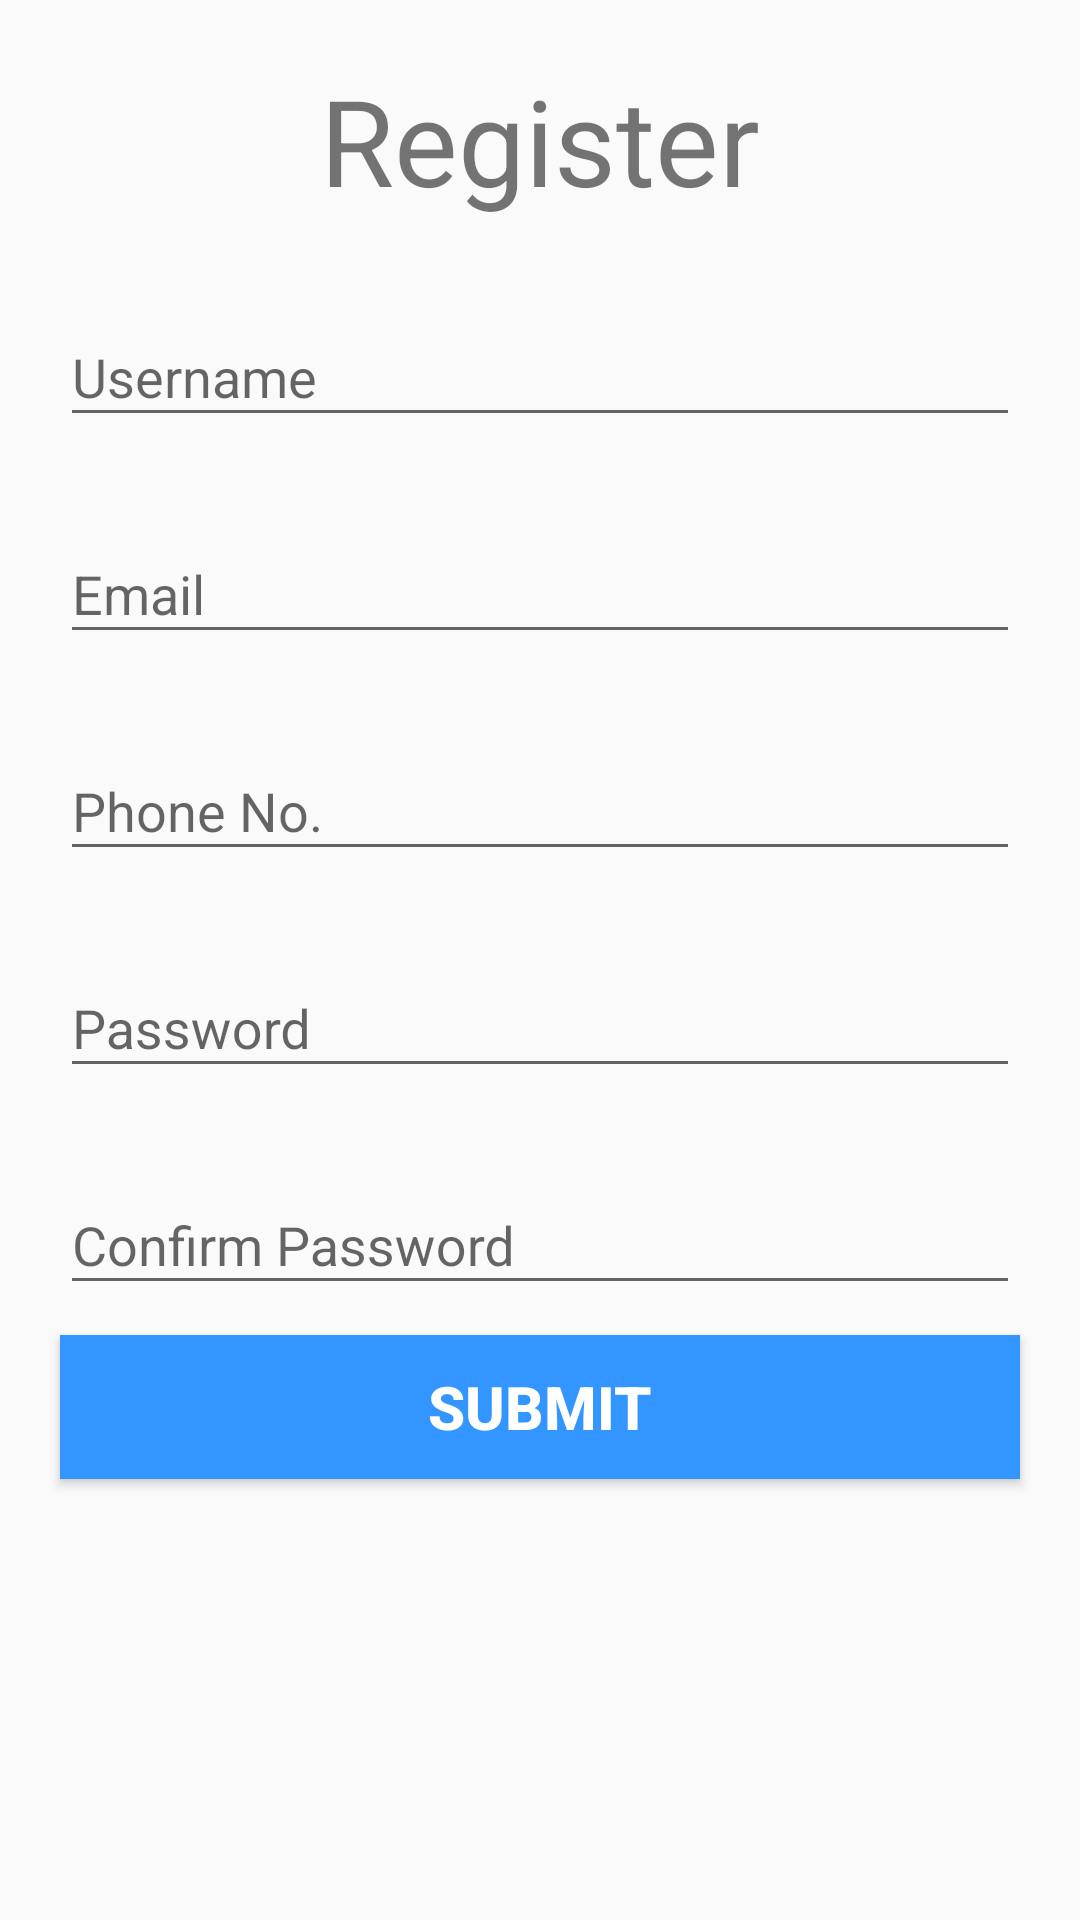

Here is an Android app screen rendered from its layout file. Give the layout XML and the strings, colors and styles it references.
<!-- AndroidManifest.xml: application theme AppTheme -->
<!-- res/layout/register.xml -->
<?xml version="1.0" encoding="utf-8"?>
<RelativeLayout xmlns:android="http://schemas.android.com/apk/res/android"
    android:orientation="vertical" android:layout_width="match_parent"
    android:layout_height="match_parent">

    <TextView
        android:id="@+id/reg"
        android:layout_width="wrap_content"
        android:layout_height="wrap_content"
        android:text="Register"
        android:layout_centerHorizontal="true"
        android:textSize="40sp"
        android:paddingTop="20dp"/>

    <RelativeLayout
        android:layout_width="match_parent"
        android:layout_below="@id/reg"
        android:layout_marginTop="20dp"
        android:layout_height="match_parent">

        <android.support.design.widget.TextInputLayout
            android:id="@+id/textUsername"
            android:layout_width="match_parent"
            android:layout_marginRight="20dp"
            android:layout_marginLeft="20dp"
            android:layout_height="wrap_content">
            <EditText
                android:id="@+id/Username_REG"
                android:hint="Username"
                android:layout_width="match_parent"
                android:layout_height="match_parent" />
        </android.support.design.widget.TextInputLayout>

        <android.support.design.widget.TextInputLayout
            android:id="@+id/textEmail"
            android:layout_width="match_parent"
            android:layout_below="@id/textUsername"
            android:layout_marginRight="20dp"
            android:layout_marginTop="20dp"
            android:layout_marginLeft="20dp"
            android:layout_height="wrap_content">
            <EditText
                android:id="@+id/Email_REG"
                android:hint="Email"
                android:layout_width="match_parent"
                android:layout_height="match_parent" />
        </android.support.design.widget.TextInputLayout>


        <android.support.design.widget.TextInputLayout
            android:id="@+id/textPhone"
            android:layout_width="match_parent"
            android:layout_below="@id/textEmail"
            android:layout_marginRight="20dp"
            android:layout_marginTop="20dp"
            android:layout_marginLeft="20dp"
            android:layout_height="wrap_content">
            <EditText
                android:id="@+id/Phone_REG"
                android:hint="Phone No."
                android:inputType="phone"
                android:layout_width="match_parent"
                android:layout_height="match_parent" />
        </android.support.design.widget.TextInputLayout>


        <android.support.design.widget.TextInputLayout
            android:id="@+id/textPass"
            android:layout_width="match_parent"
            android:layout_below="@id/textPhone"
            android:layout_marginRight="20dp"
            android:layout_marginTop="20dp"
            android:layout_marginLeft="20dp"
            android:layout_height="wrap_content">
            <EditText
                android:id="@+id/Pass_REG"
                android:hint="Password"
                android:inputType="textPassword"
                android:layout_width="match_parent"
                android:layout_height="match_parent" />
        </android.support.design.widget.TextInputLayout>



        <android.support.design.widget.TextInputLayout
            android:id="@+id/textConfirmPass"
            android:layout_width="match_parent"
            android:layout_below="@id/textPass"
            android:layout_marginRight="20dp"
            android:layout_marginTop="20dp"
            android:layout_marginLeft="20dp"
            android:layout_height="wrap_content">
            <EditText
                android:id="@+id/ConfirmPass_REG"
                android:hint="Confirm Password"
                android:inputType="textPassword"
                android:layout_width="match_parent"
                android:layout_height="match_parent" />
        </android.support.design.widget.TextInputLayout>

        <Button
            android:id="@+id/Submit_REG"
            android:layout_width="match_parent"
            android:layout_height="wrap_content"
            android:layout_below="@id/textConfirmPass"
            android:layout_marginTop="10dp"
            android:layout_marginRight="20dp"
            android:layout_marginLeft="20dp"
            android:text="Submit"
            android:textColor="#fff"
            android:textSize="20sp"
            android:textStyle="bold"
            android:background="@color/bg_screen3"/>

    </RelativeLayout>
</RelativeLayout>
<!-- resources referenced by this layout -->
<resources>
  <color name="bg_screen3">#3395ff</color>
  <style name="AppTheme" parent="Theme.AppCompat.Light.NoActionBar">
          
          <item name="colorPrimary">@color/colorPrimary</item>
          <item name="colorPrimaryDark">@color/colorPrimaryDark</item>
          <item name="colorAccent">@color/colorAccent</item>
          <item name="windowNoTitle">true</item>
          
          
      </style>
  <color name="colorPrimary">#EDE7F6</color>
  <color name="colorPrimaryDark">#BA68C8</color>
  <color name="colorAccent">#FF4081</color>
</resources>
